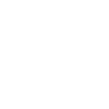
t = 0.00 s
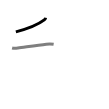
t = 1.50 s
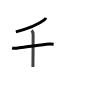
t = 2.75 s
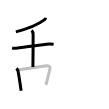
t = 4.25 s
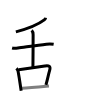
t = 5.50 s
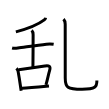
t = 7.00 s

The animated SVG that drew these frames (rendered in a browser with its animation timeline set to each time). Animation: 7 SMIL elements (animate=7); one cycle of 7.00 s.

<svg width="109px" height="109px" viewBox="0 0 px 109px" xmlns="http://www.w3.org/2000/svg" xmlns:xlink="http://www.w3.org/1999/xlink" xml:space="preserve" version="1.1"  baseProfile="full">
<path d="M45.63,17.75c-0.13,0.62-0.5,1.5-1.36,2.15c-3.68,2.81-12.61,7.84-28.4,11.96" style="fill:none;stroke:black;stroke-width:3;opacity:0">
  <animate attributeType="CSS" attributeName="opacity" from="0" to="1" begin="0s" dur="1s" repeatCount="0" fill="freeze" />
</path>
<path d="M12.11,48.05c1.86,0.51,3.87,0.3,5.75,0.05c6.74-0.9,19.89-2.99,28.52-3.94c2.39-0.26,4.9-0.29,7.27,0.1" style="fill:none;stroke:black;stroke-width:3;opacity:0">
  <animate attributeType="CSS" attributeName="opacity" from="0" to="1" begin="1s" dur="1s" repeatCount="0" fill="freeze" />
</path>
<path d="M31.64,30.33c0.89,0.89,1.48,2.79,1.48,4.4c0,1.35-0.07,27.74-0.2,32.36" style="fill:none;stroke:black;stroke-width:3;opacity:0">
  <animate attributeType="CSS" attributeName="opacity" from="0" to="1" begin="2s" dur="1s" repeatCount="0" fill="freeze" />
</path>
<path d="M16.44,68.35c0.92,0.92,1.41,1.61,1.64,2.85c1.29,6.92,1.71,10.06,2.47,15.54c0.2,1.42,0.4,2.77,0.62,4.01" style="fill:none;stroke:black;stroke-width:3;opacity:0">
  <animate attributeType="CSS" attributeName="opacity" from="0" to="1" begin="3s" dur="1s" repeatCount="0" fill="freeze" />
</path>
<path d="M18.73,69.81c12.47-1.86,19.38-2.96,26.39-3.92c4.03-0.55,5.74,0.38,4.52,4.53c-1.09,3.68-1.71,7.03-3.67,14.48" style="fill:none;stroke:black;stroke-width:3;opacity:0">
  <animate attributeType="CSS" attributeName="opacity" from="0" to="1" begin="4s" dur="1s" repeatCount="0" fill="freeze" />
</path>
<path d="M21.92,88.21c6.8-0.49,13.06-1.17,21.88-1.82c1.67-0.12,3.39-0.25,5.16-0.4" style="fill:none;stroke:black;stroke-width:3;opacity:0">
  <animate attributeType="CSS" attributeName="opacity" from="0" to="1" begin="5s" dur="1s" repeatCount="0" fill="freeze" />
</path>
<path d="M63.49,19.12c1.26,1.26,1.71,2.88,1.71,5.18c0,8.19,0.04,48.14,0.04,53.7c0,9.62,2.14,11.28,16.79,11.28c13.47,0,14.86-2.28,14.86-8.87" style="fill:none;stroke:black;stroke-width:3;opacity:0">
  <animate attributeType="CSS" attributeName="opacity" from="0" to="1" begin="6s" dur="1s" repeatCount="0" fill="freeze" />
</path>
</svg>
